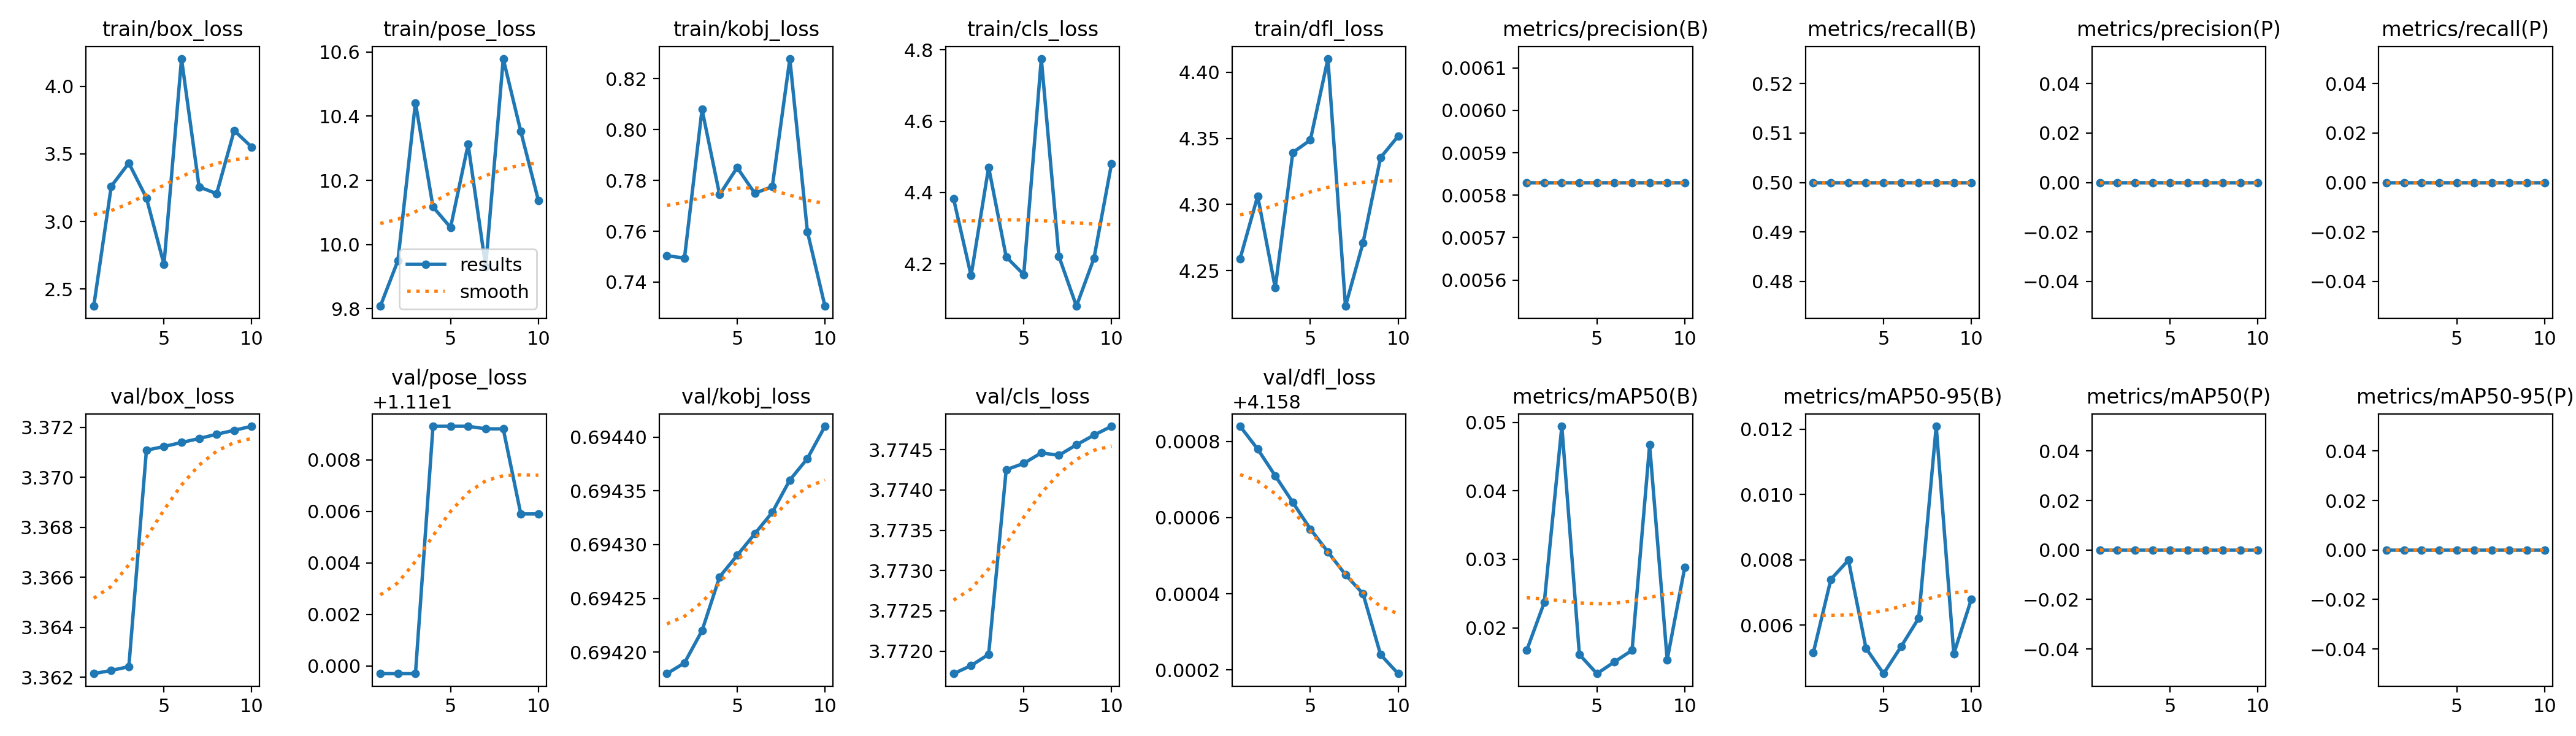

Values plotted in this chart, from the file beside it:
epoch, time, train/box_loss, train/pose_loss, train/kobj_loss, train/cls_loss, train/dfl_loss, metrics/precision(B), metrics/recall(B), metrics/mAP50(B), metrics/mAP50-95(B), metrics/precision(P), metrics/recall(P), metrics/mAP50(P), metrics/mAP50-95(P), val/box_loss, val/pose_loss, val/kobj_loss, val/cls_loss, val/dfl_loss, lr/pg0, lr/pg1, lr/pg2
1, 2.863, 2.374, 9.808, 0.7503, 4.383, 4.259, 0.00583, 0.5, 0.0167, 0.00515, 0, 0, 0, 0, 3.362, 11.1, 0.6942, 3.772, 4.159, 0, 0, 0
2, 5.195, 3.261, 9.95, 0.7495, 4.167, 4.306, 0.00583, 0.5, 0.0237, 0.0074, 0, 0, 0, 0, 3.362, 11.1, 0.6942, 3.772, 4.159, 1.802e-05, 1.802e-05, 1.802e-05
3, 7.918, 3.432, 10.44, 0.8079, 4.471, 4.237, 0.00583, 0.5, 0.04944, 0.00799, 0, 0, 0, 0, 3.362, 11.1, 0.6942, 3.772, 4.159, 3.208e-05, 3.208e-05, 3.208e-05
4, 10.26, 3.174, 10.12, 0.7744, 4.22, 4.339, 0.00583, 0.5, 0.01609, 0.00529, 0, 0, 0, 0, 3.371, 11.11, 0.6943, 3.774, 4.159, 4.218e-05, 4.218e-05, 4.218e-05
5, 12.5, 2.683, 10.05, 0.7851, 4.17, 4.349, 0.00583, 0.5, 0.01329, 0.00451, 0, 0, 0, 0, 3.371, 11.11, 0.6943, 3.774, 4.159, 4.832e-05, 4.832e-05, 4.832e-05
6, 14.67, 4.203, 10.31, 0.775, 4.775, 4.41, 0.00583, 0.5, 0.01502, 0.00534, 0, 0, 0, 0, 3.371, 11.11, 0.6943, 3.774, 4.159, 5.05e-05, 5.05e-05, 5.05e-05
7, 16.97, 3.256, 9.932, 0.7775, 4.222, 4.223, 0.00583, 0.5, 0.0167, 0.00621, 0, 0, 0, 0, 3.372, 11.11, 0.6943, 3.774, 4.158, 4.872e-05, 4.872e-05, 4.872e-05
8, 19.14, 3.206, 10.58, 0.8279, 4.082, 4.271, 0.00583, 0.5, 0.04671, 0.01209, 0, 0, 0, 0, 3.372, 11.11, 0.6944, 3.775, 4.158, 4.298e-05, 4.298e-05, 4.298e-05
9, 21.61, 3.672, 10.35, 0.7599, 4.216, 4.335, 0.00583, 0.5, 0.01532, 0.00512, 0, 0, 0, 0, 3.372, 11.11, 0.6944, 3.775, 4.158, 3.328e-05, 3.328e-05, 3.328e-05
10, 24.12, 3.549, 10.14, 0.7305, 4.481, 4.352, 0.00583, 0.5, 0.02882, 0.00679, 0, 0, 0, 0, 3.372, 11.11, 0.6944, 3.775, 4.158, 1.962e-05, 1.962e-05, 1.962e-05
